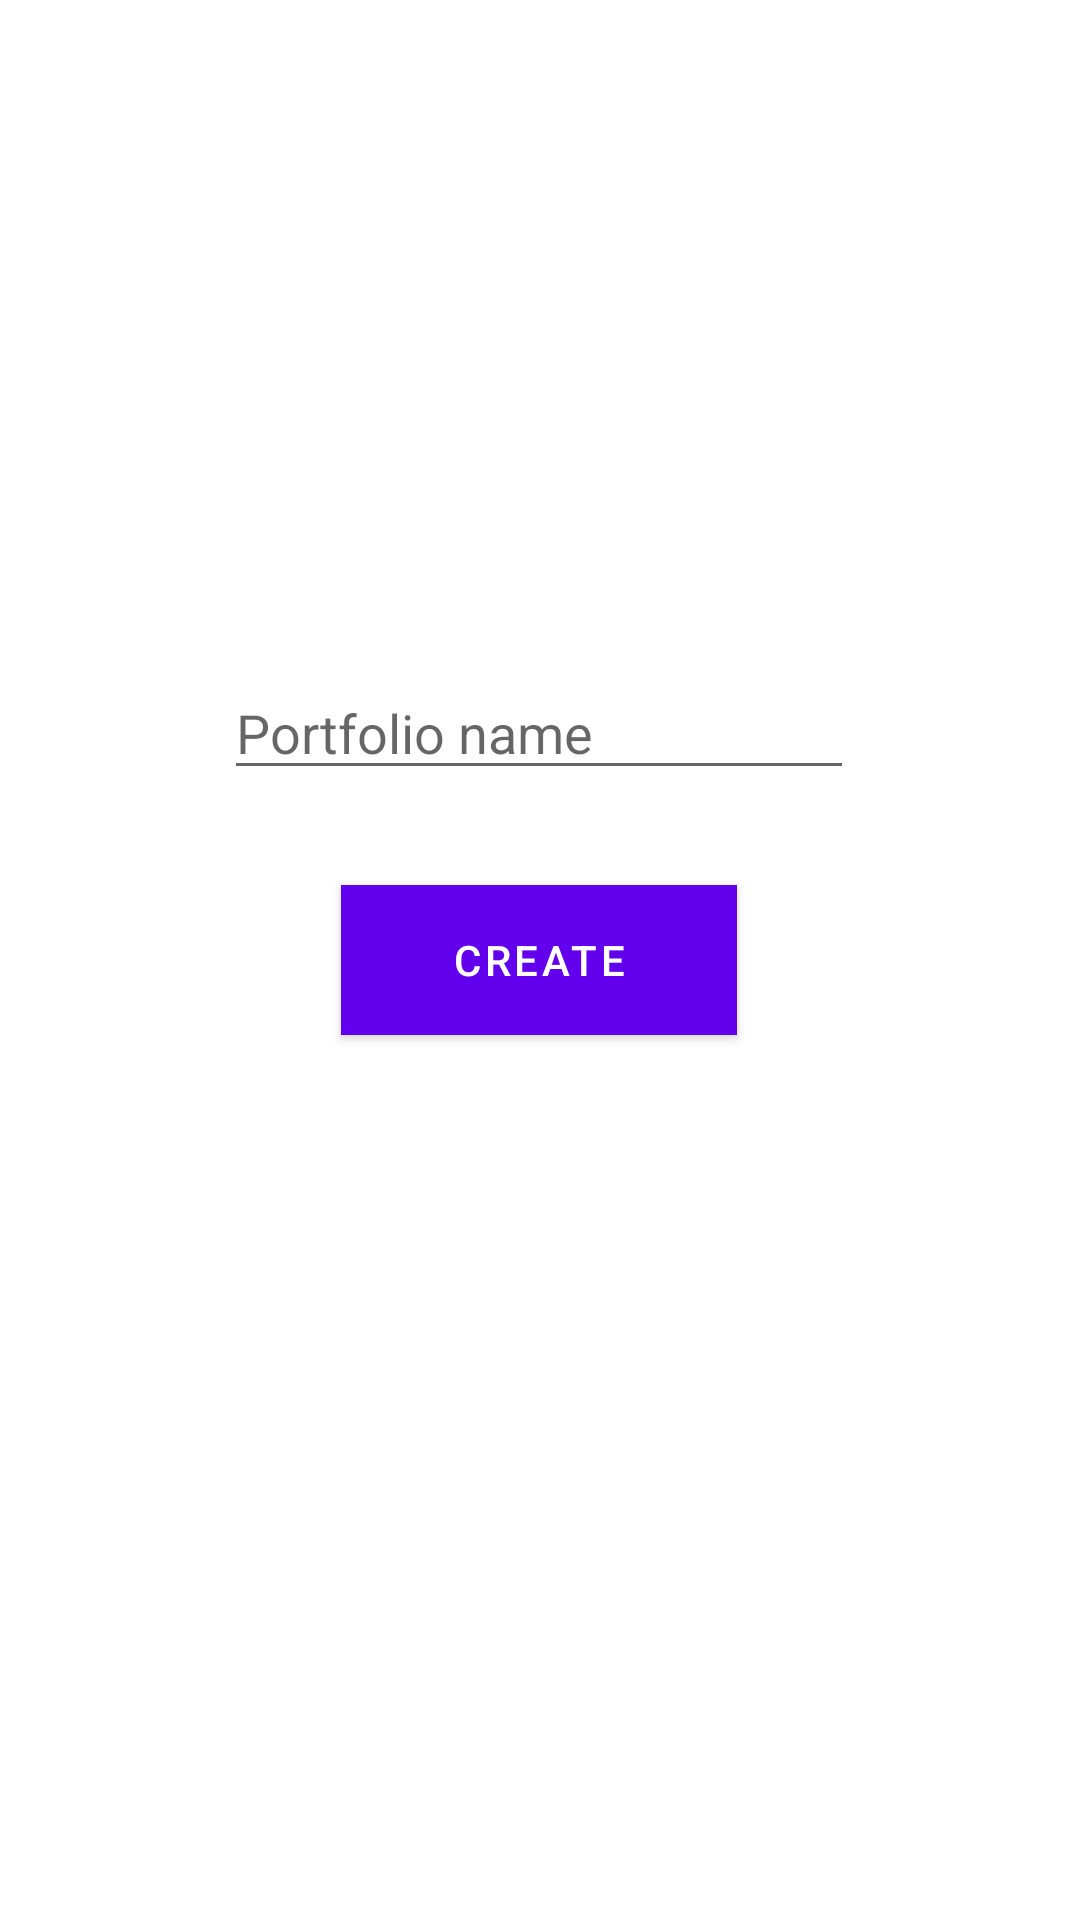

This screen was rendered from an Android layout file. Write that file and the resources it references.
<!-- AndroidManifest.xml: activity theme Theme.Portfolius.NoActionBar -->
<!-- res/layout/create_portfolio.xml -->
<?xml version="1.0" encoding="utf-8"?>
<androidx.constraintlayout.widget.ConstraintLayout xmlns:android="http://schemas.android.com/apk/res/android"
    xmlns:app="http://schemas.android.com/apk/res-auto"
    xmlns:tools="http://schemas.android.com/tools"
    android:layout_width="match_parent"
    android:layout_height="match_parent"
    android:background="@color/colorBackground">

    <Button
        android:id="@+id/buttonCreateNewPortfolio"
        android:layout_width="132dp"
        android:layout_height="50dp"
        android:background="@color/colorButton"
        android:text="@string/create_new_portfolio"
        app:layout_constraintBottom_toBottomOf="parent"
        app:layout_constraintEnd_toEndOf="parent"
        app:layout_constraintHorizontal_bias="0.498"
        app:layout_constraintStart_toStartOf="parent"
        app:layout_constraintTop_toTopOf="parent" />

    <EditText
        android:id="@+id/newPortfolioName"
        android:layout_width="wrap_content"
        android:layout_height="wrap_content"
        android:ems="10"
        android:hint="Portfolio name"
        android:inputType="textPersonName"
        app:layout_constraintBottom_toBottomOf="parent"
        app:layout_constraintEnd_toEndOf="parent"
        app:layout_constraintHorizontal_bias="0.497"
        app:layout_constraintStart_toStartOf="parent"
        app:layout_constraintTop_toTopOf="parent"
        app:layout_constraintVertical_bias="0.371" />

</androidx.constraintlayout.widget.ConstraintLayout>
<!-- resources referenced by this layout -->
<resources>
  <color name="colorBackground">#FFFFFF</color>
  <color name="colorButton">#CA871F</color>
  <string name="create_new_portfolio">Create</string>
  <style name="Theme.Portfolius.NoActionBar">
          <item name="windowActionBar">false</item>
          <item name="windowNoTitle">true</item>
      </style>
</resources>
